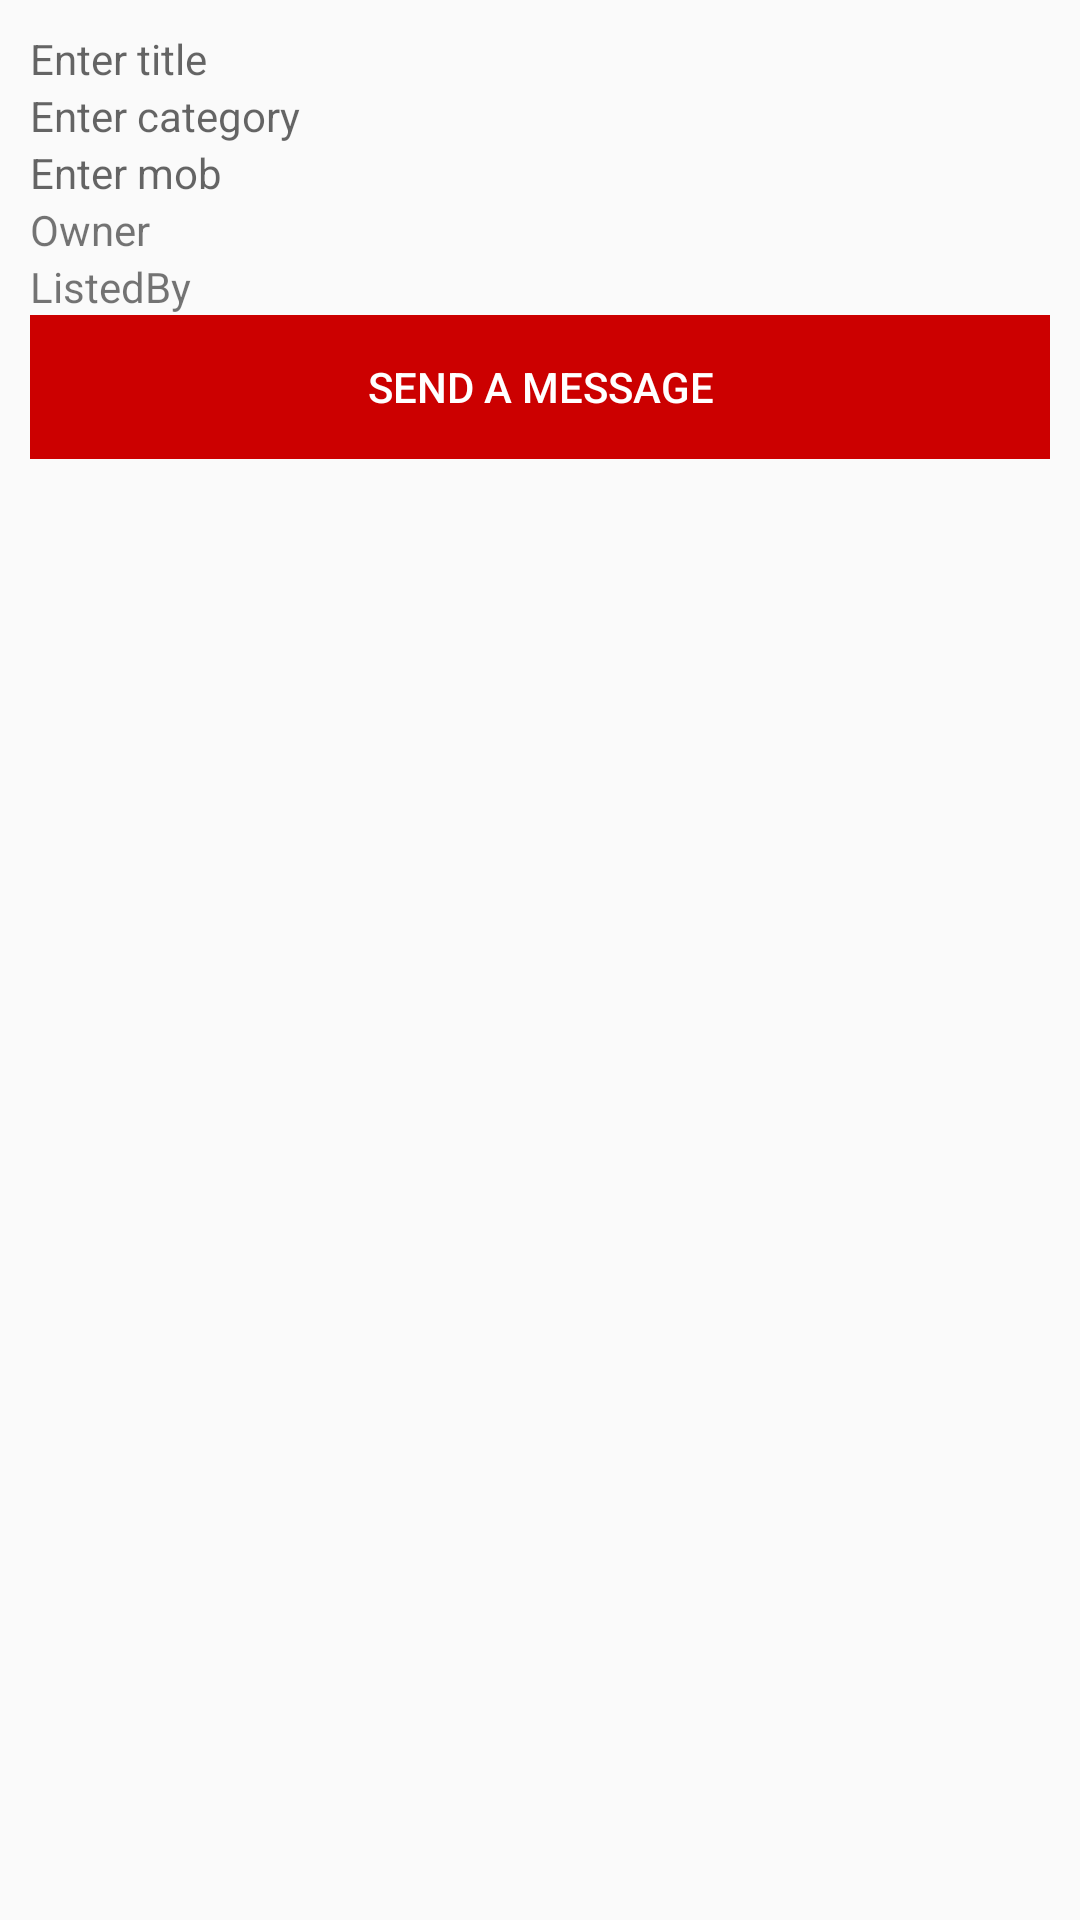

Produce the Android XML layout that renders to this screen, including the resource entries it uses.
<!-- AndroidManifest.xml: application theme Theme.AppCompat.Light -->
<!-- res/layout/layout_chat.xml -->
<LinearLayout
    xmlns:android="http://schemas.android.com/apk/res/android"
    android:layout_width="match_parent"
    android:layout_height="match_parent"
    android:padding="10dp"
    android:orientation="vertical">


    <TextView
        android:layout_width="match_parent"
        android:layout_height="wrap_content"
        android:inputType="text"
        android:id="@+id/title1"
        android:hint="Enter title"/>

    <TextView
        android:layout_width="match_parent"
        android:layout_height="wrap_content"
        android:id="@+id/category1"
        android:hint="Enter category"/>

    <TextView
        android:layout_width="match_parent"
        android:layout_height="wrap_content"
        android:id="@+id/mob1"
        android:hint="Enter mob"/>

    <TextView
        android:layout_width="match_parent"
        android:layout_height="wrap_content"
        android:text="Owner" />

    <TextView
        android:layout_width="match_parent"
        android:layout_height="wrap_content"
        android:id="@+id/listedBy"
        android:text="ListedBy" />

    <LinearLayout
        xmlns:android="http://schemas.android.com/apk/res/android"
        android:layout_width="match_parent"
        android:layout_height="wrap_content"
        android:orientation="horizontal">


        <Button
            android:id="@+id/btInsert"
            android:layout_width="0dp"
            android:layout_height="wrap_content"
            android:layout_weight="1"
            android:background="@android:color/holo_red_dark"
            android:text="Send a Message"
            android:textColor="@android:color/background_light" />
    </LinearLayout>


</LinearLayout>
<!-- resources referenced by this layout -->
<resources>

</resources>
